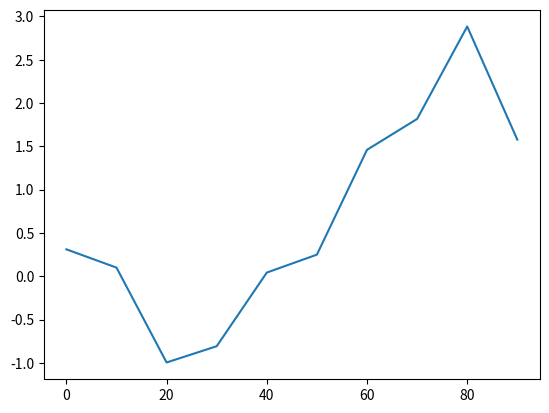

Recreate this plot in Python.
import seaborn as sns
import numpy as np
import pandas as pd
import matplotlib.pyplot as plt

s = pd.Series(np.random.randn(10).cumsum(), index=np.arange(0, 100, 10))
s.plot()
plt.show()